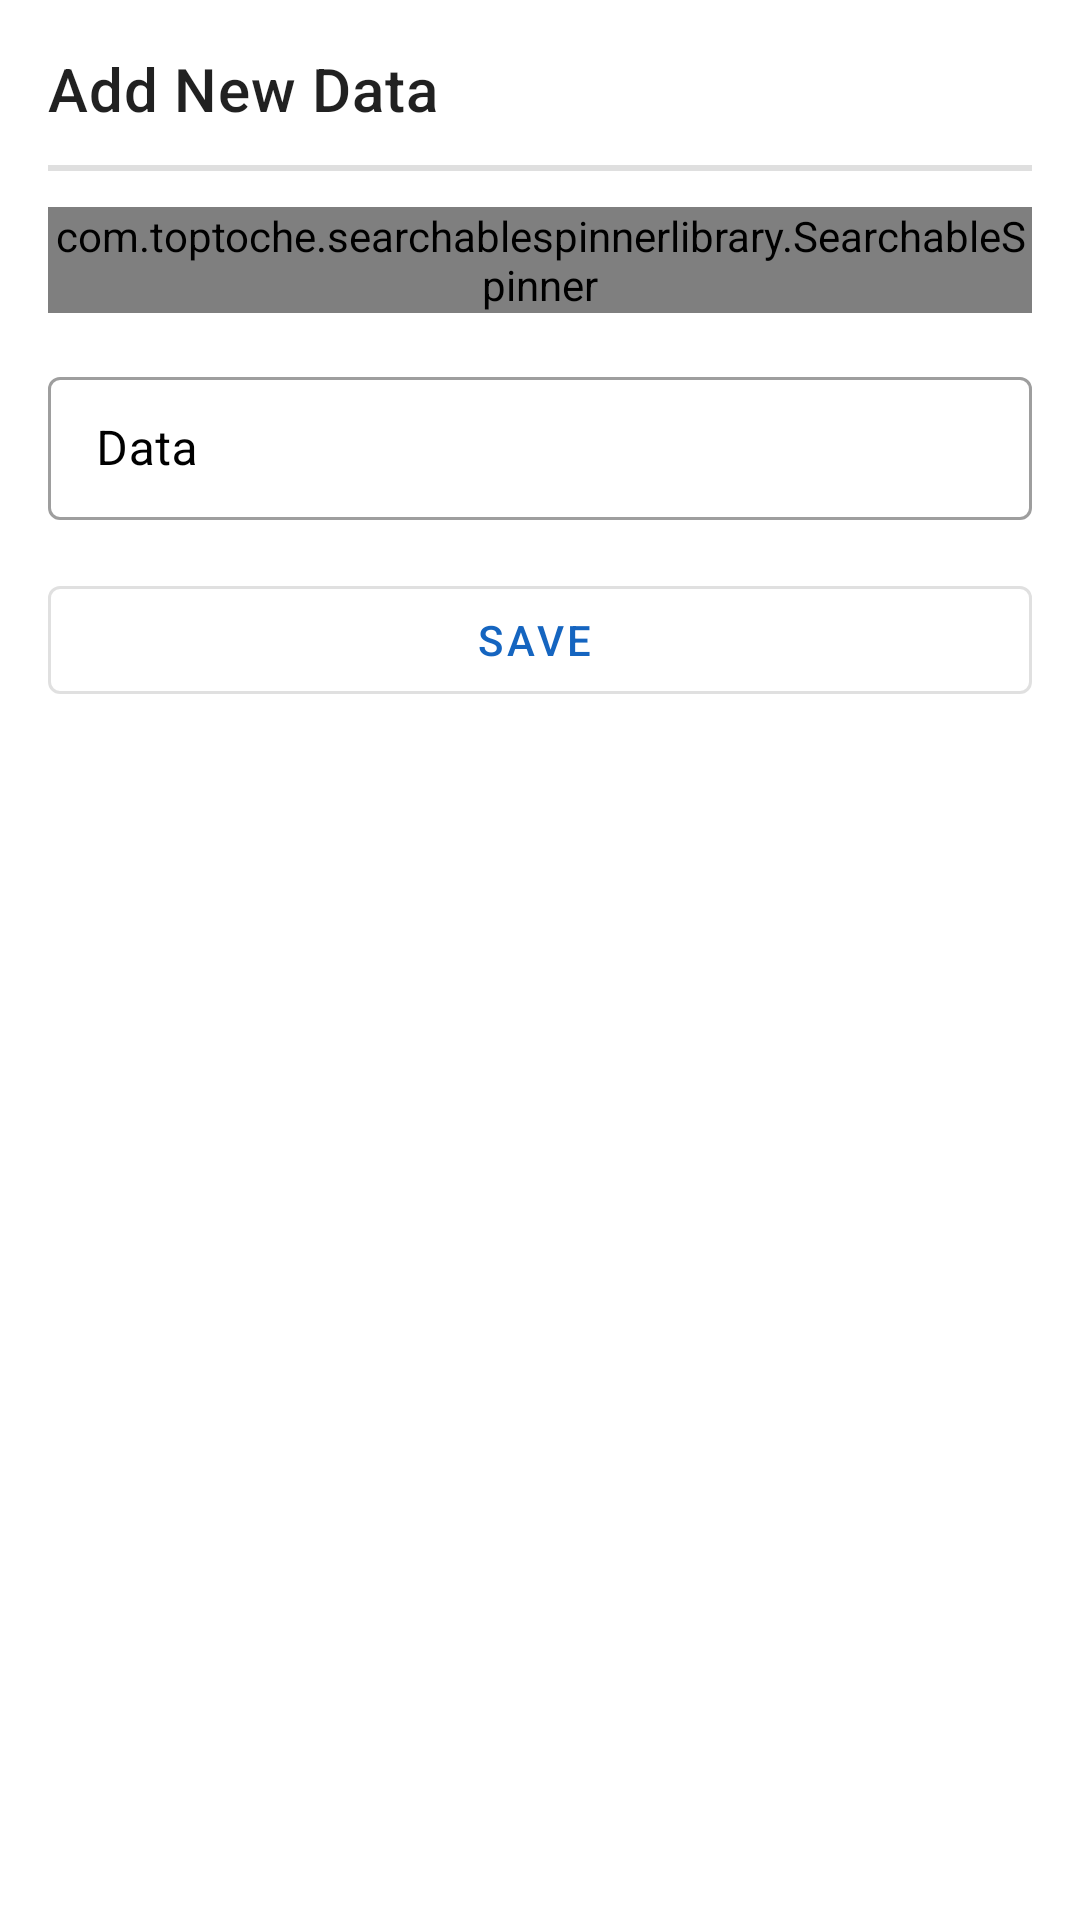

Layout XML and referenced resources for this Android screen:
<!-- AndroidManifest.xml: application theme AppTheme -->
<!-- res/layout/bottom_sheet_add_data.xml -->
<?xml version="1.0" encoding="utf-8"?>
<LinearLayout xmlns:android="http://schemas.android.com/apk/res/android"
              xmlns:app="http://schemas.android.com/apk/res-auto" xmlns:tools="http://schemas.android.com/tools"
              android:orientation="vertical"
              app:behavior_hideable="true"
              app:behavior_peekHeight="56dp"
              android:padding="16dp"
              app:layout_behavior="com.google.android.material.bottomsheet.BottomSheetBehavior"
              android:layout_width="match_parent"
              android:layout_height="match_parent">

    <TextView
            android:id="@+id/tv_add_data_test"
            android:layout_width="match_parent" android:layout_height="wrap_content"
            android:text="Add New Data"
            android:textAppearance="@style/TextAppearance.MaterialComponents.Headline6"
            android:layout_marginBottom="12dp"/>

    <View
            android:layout_width="match_parent"
            android:layout_height="2dp" android:id="@+id/view" android:layout_marginBottom="12dp"
            android:background="#a0cccccc"/>
    <com.toptoche.searchablespinnerlibrary.SearchableSpinner
            android:id="@+id/spinner_data_type"
            android:layout_width="match_parent"
            android:layout_height="wrap_content"
            app:hintText="Select Data Type..."
            android:layout_marginBottom="16dp"/>

    <com.google.android.material.textfield.TextInputLayout
            style="@style/Widget.MaterialComponents.TextInputLayout.OutlinedBox.Dense"
            android:layout_width="match_parent"
            android:layout_height="wrap_content" android:id="@+id/til_default" android:hint="Data"
            android:textColorHint="@android:color/black" android:layout_marginBottom="8dp">
        <com.google.android.material.textfield.TextInputEditText
                android:layout_width="match_parent"
                android:layout_height="wrap_content" android:inputType="number"/>
    </com.google.android.material.textfield.TextInputLayout>
    
    <com.google.android.material.textfield.TextInputLayout
            tools:visibility="visible"
            style="@style/Widget.MaterialComponents.TextInputLayout.OutlinedBox.Dense"
            android:layout_width="match_parent"
            android:layout_height="wrap_content" android:id="@+id/til_attr1" android:hint="Attribute 1"
            android:textColorHint="@android:color/black" android:visibility="gone" android:layout_marginBottom="8dp">
        <com.google.android.material.textfield.TextInputEditText
                android:layout_width="match_parent"
                android:layout_height="wrap_content" android:inputType="number"/>
    </com.google.android.material.textfield.TextInputLayout>
    
    <com.google.android.material.textfield.TextInputLayout
            tools:visibility="visible"
            style="@style/Widget.MaterialComponents.TextInputLayout.OutlinedBox.Dense"
            android:layout_width="match_parent"
            android:layout_height="wrap_content" android:id="@+id/til_attr2" android:hint="Attribute 2"
            android:textColorHint="@android:color/black" android:visibility="gone" android:layout_marginBottom="8dp">
        <com.google.android.material.textfield.TextInputEditText
                android:layout_width="match_parent"
                android:layout_height="wrap_content" android:inputType="number"/>
    </com.google.android.material.textfield.TextInputLayout>
    
    <com.google.android.material.textfield.TextInputLayout
            tools:visibility="visible"
            style="@style/Widget.MaterialComponents.TextInputLayout.OutlinedBox.Dense"
            android:layout_width="match_parent"
            android:layout_height="wrap_content" android:id="@+id/til_attr3" android:hint="Attribute 3"
            android:textColorHint="@android:color/black" android:visibility="gone" android:layout_marginBottom="8dp">
        <com.google.android.material.textfield.TextInputEditText
                android:layout_width="match_parent"
                android:layout_height="wrap_content" android:inputType="number"/>
    </com.google.android.material.textfield.TextInputLayout>
    
    <com.google.android.material.textfield.TextInputLayout
            tools:visibility="visible"
            style="@style/Widget.MaterialComponents.TextInputLayout.OutlinedBox.Dense"
            android:layout_width="match_parent"
            android:layout_height="wrap_content" android:id="@+id/til_attr4" android:hint="Attribute 4"
            android:textColorHint="@android:color/black" android:visibility="gone" android:layout_marginBottom="8dp">
        <com.google.android.material.textfield.TextInputEditText
                android:layout_width="match_parent"
                android:layout_height="wrap_content" android:inputType="number"/>
    </com.google.android.material.textfield.TextInputLayout>
    
    <com.google.android.material.textfield.TextInputLayout
            tools:visibility="visible"
            style="@style/Widget.MaterialComponents.TextInputLayout.OutlinedBox.Dense"
            android:layout_width="match_parent"
            android:layout_height="wrap_content" android:id="@+id/til_attr5" android:hint="Attribute 5"
            android:textColorHint="@android:color/black" android:visibility="gone" android:layout_marginBottom="8dp">
        <com.google.android.material.textfield.TextInputEditText
                android:layout_width="match_parent"
                android:layout_height="wrap_content" android:inputType="number"/>
    </com.google.android.material.textfield.TextInputLayout>


    <Button
            android:id="@+id/btn_save"
            android:text="Save"
            android:layout_width="match_parent"
            android:layout_height="wrap_content"
            android:layout_marginBottom="8dp" app:icon="@drawable/ic_add"
            style="@style/Widget.MaterialComponents.Button.OutlinedButton.Icon" android:layout_marginTop="8dp"/>
</LinearLayout>
<!-- resources referenced by this layout -->
<resources>
  <style name="AppTheme" parent="Theme.MaterialComponents.Light.DarkActionBar">
          
          <item name="colorPrimary">@color/colorPrimary</item>
          <item name="colorPrimaryDark">@color/colorPrimaryDark</item>
          <item name="colorAccent">@color/colorAccent</item>
          <item name="alertDialogTheme">@style/ThemeOverlay.MaterialComponents.Dialog.Alert</item>
  
          <item name="android:windowLightNavigationBar" tools:targetApi="o_mr1">true</item>
          <item name="android:navigationBarColor" tools:targetApi="lollipop">@color/grey_10</item>
      </style>
  <color name="colorPrimary">#1565c0</color>
  <color name="colorPrimaryDark">#003c8f</color>
  <color name="colorAccent">#fbc02d</color>
  <color name="grey_10">#e6e6e6</color>
</resources>
